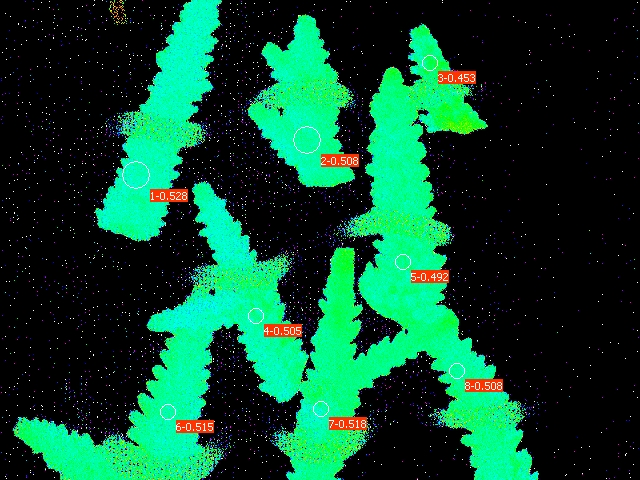

The table this chart was drawn from, first rows:
Date; Time; No.; PAR; F1; F2; F3; F4; F5; F6; F7; F8; Fm'1; Fm'2; Fm'3; Fm'4; Fm'5; Fm'6; Fm'7; Fm'8; Y(II)1; Y(II)2; Y(II)3; Y(II)4
21.06.23; 21:02:03; 1; 0; 0.1398; 0.1579; 0.1329; 0.1393; 0.1486; 0.1388; 0.1026; 0.1271; 0.2962; 0.3206; 0.2429; 0.2815; 0.2923; 0.2864; 0.2131; 0.2581; 0.528; 0.508; 0.453; 0.505
